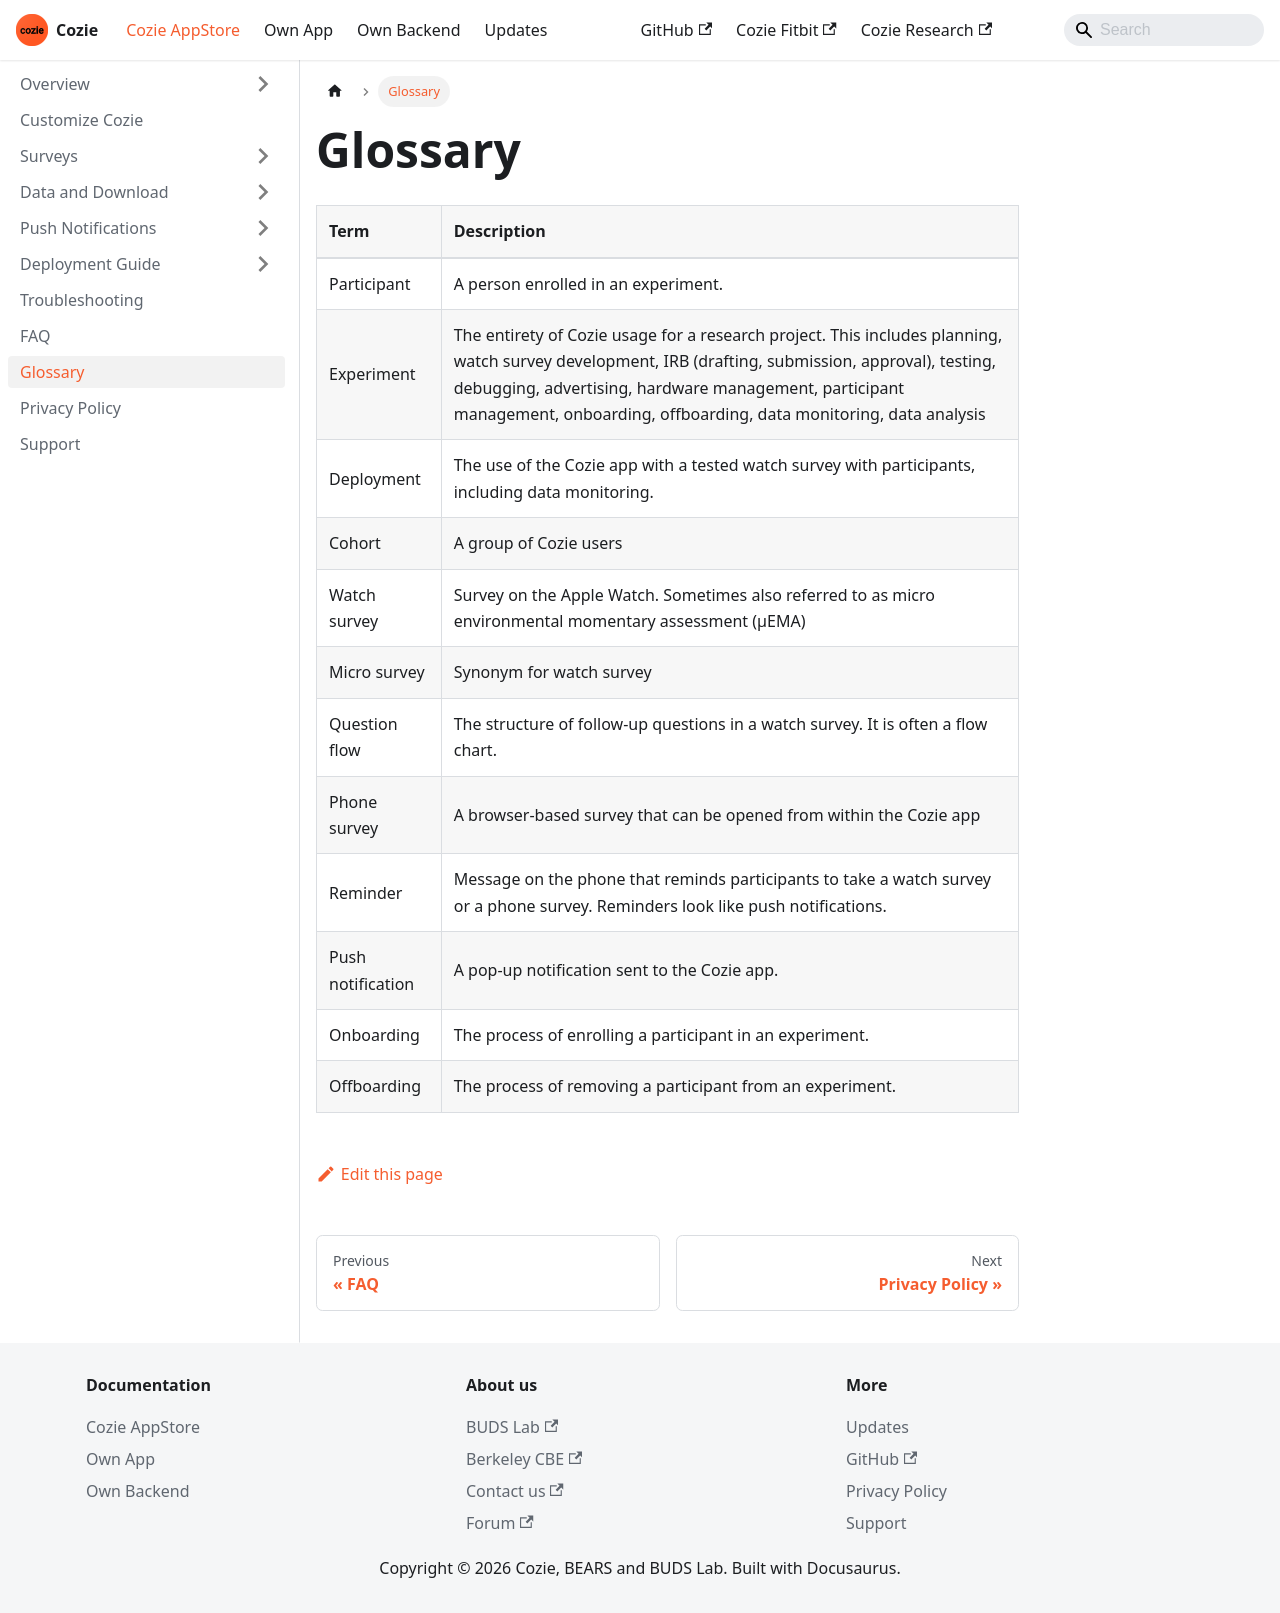

repository: cozie-app/cozie-apple-website · page: docs/glossary/index.html · generator: docusaurus

---
id: glossary
title: Glossary
sidebar_label: Glossary
sidebar_position: 9
---

import useBaseUrl from '@docusaurus/useBaseUrl';

| Term              | Description                                                                                                                                                                                                                                                                       |
|:------------------|:----------------------------------------------------------------------------------------------------------------------------------------------------------------------------------------------------------------------------------------------------------------------------------|
| Participant       | A person enrolled in an experiment.                                                                                                                                                                                                                                               |
| Experiment        | The entirety of Cozie usage for a research project. This includes planning, watch survey development, IRB (drafting, submission, approval), testing, debugging, advertising, hardware management, participant management, onboarding, offboarding, data monitoring, data analysis |
| Deployment        | The use of the Cozie app with a tested watch survey with participants, including data monitoring.                                                                                                                                                                                 |
| Cohort            | A group of Cozie users                                                                                                                                                                                                                                                            |
| Watch survey      | Survey on the Apple Watch. Sometimes also referred to as micro environmental momentary assessment (μEMA)                                                                                                                                                                          |
| Micro survey      | Synonym for watch survey                                                                                                                                                                                                                                                          |
| Question flow     | The structure of follow-up questions in a watch survey. It is often a flow chart.                                                                                                                                                                                                 |
| Phone survey      | A browser-based survey that can be opened from within the Cozie app                                                                                                                                                                                                               |
| Reminder          | Message on the phone that reminds participants to take a watch survey or a phone survey. Reminders look like push notifications.                                                                                                                                                  |
| Push notification | A pop-up notification sent to the Cozie app.                                                                                                                                                                                                                                      |
| Onboarding        | The process of enrolling a participant in an experiment.                                                                                                                                                                                                                          |
| Offboarding       | The process of removing a participant from an experiment.                                                                                                                                                                                                                         |
